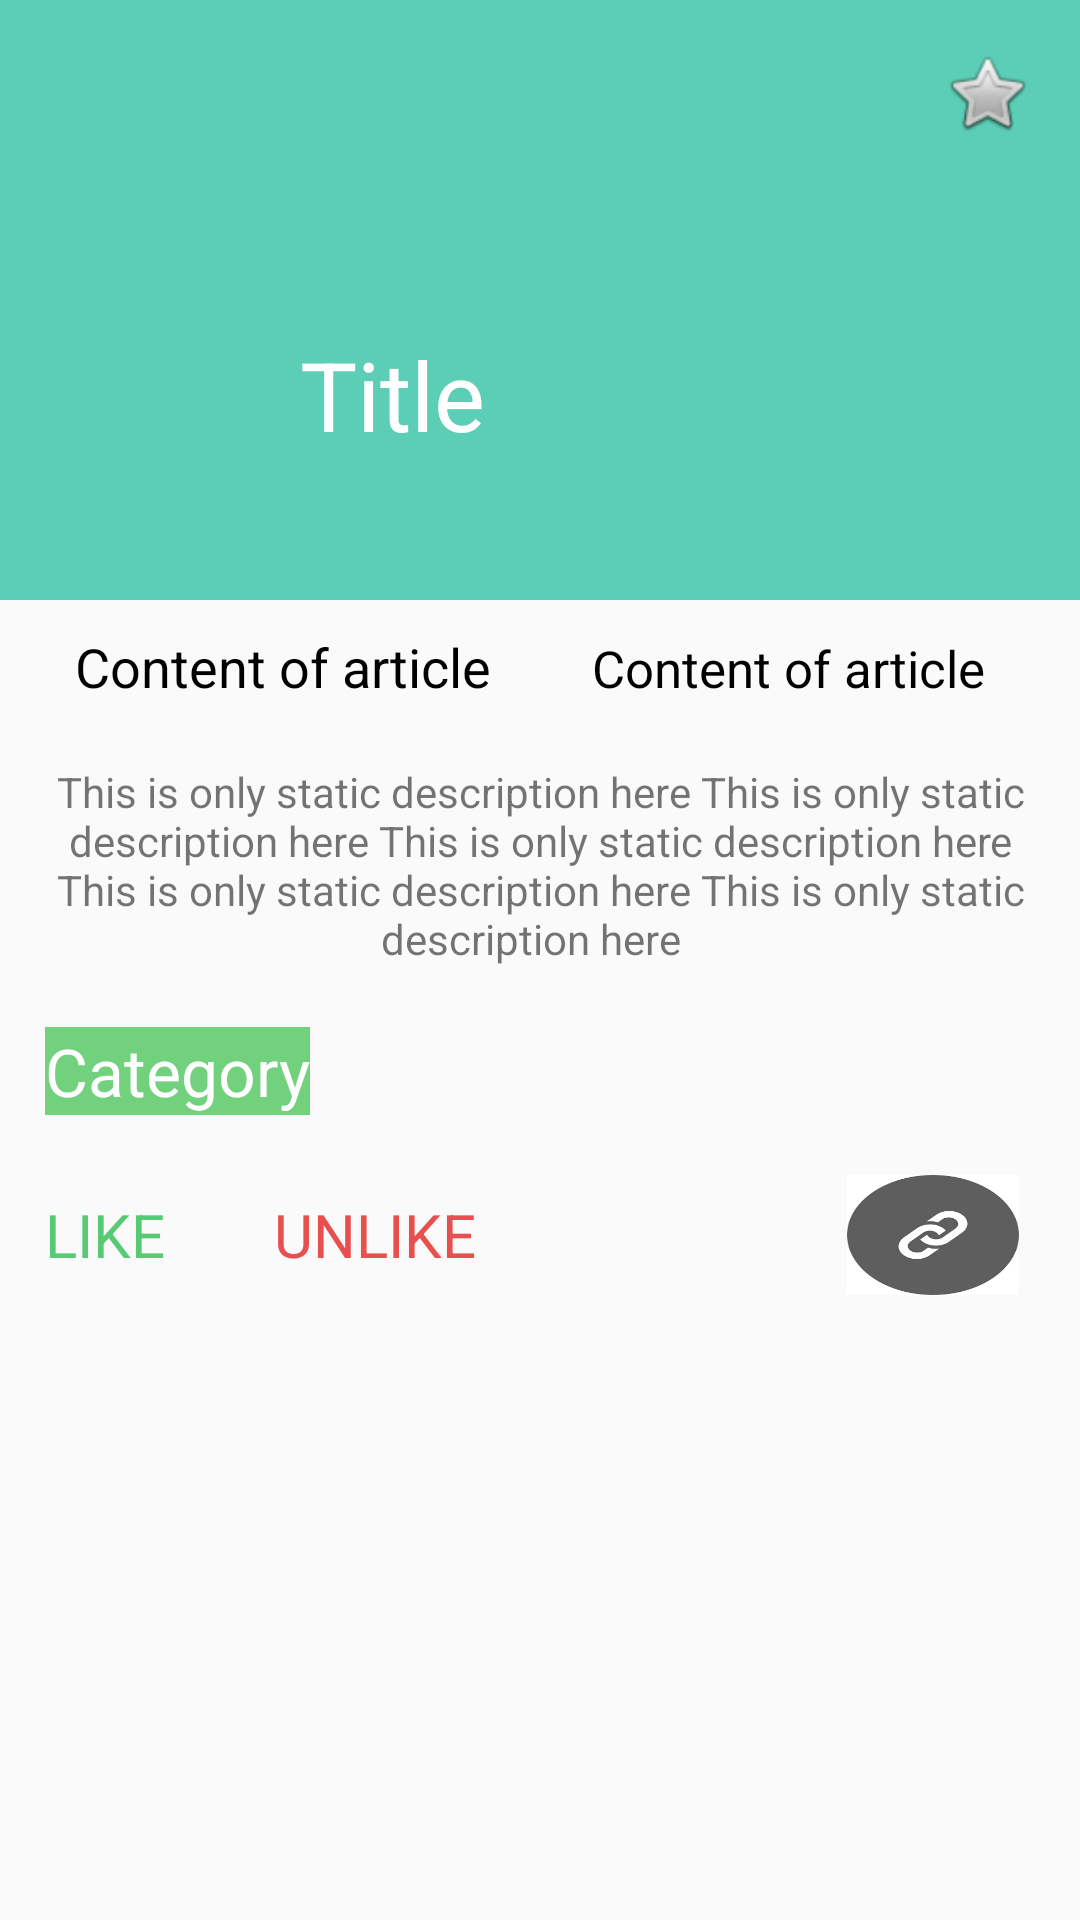

The Android layout XML behind this screen, and the referenced resources:
<!-- AndroidManifest.xml: application theme AppTheme -->
<!-- res/layout/layout_detail2.xml -->
<?xml version="1.0" encoding="utf-8"?>
<android.support.design.widget.CoordinatorLayout xmlns:android="http://schemas.android.com/apk/res/android"
    xmlns:app="http://schemas.android.com/apk/res-auto"
    xmlns:tools="http://schemas.android.com/tools"
    android:layout_width="match_parent"
    android:layout_height="match_parent"
    android:fitsSystemWindows="true"
    tools:context=".detailpage2.DetailsPage2">

    <android.support.design.widget.AppBarLayout
        android:id="@+id/app_bar"
        android:layout_width="match_parent"
        android:layout_height="200dp"
        android:fitsSystemWindows="true"
        android:theme="@style/AppTheme.AppBarOverlay">

        <android.support.design.widget.CollapsingToolbarLayout
            android:id="@+id/toolbar_layout"
            android:layout_width="match_parent"
            android:layout_height="match_parent"
            android:fitsSystemWindows="true"
            app:contentScrim="?attr/colorPrimary"
            app:layout_scrollFlags="scroll|exitUntilCollapsed">




            <ImageView
                android:id="@+id/expandedImage"
                android:layout_width="match_parent"
                android:layout_height="200dp"
                android:scaleType="centerCrop"
                android:src="@drawable/photo"
                app:layout_collapseMode="parallax"
                app:layout_collapseParallaxMultiplier="0.7" />
            <TextView
                android:id="@+id/collapsetitle"
                android:layout_width="wrap_content"
                android:layout_marginTop="110dp"
                android:layout_marginLeft="100dp"
                android:layout_height="wrap_content"
                android:textSize="32sp"
                android:gravity="bottom"
                android:text="Title"
                android:textColor="#ffffff"/>

            <android.support.v7.widget.Toolbar
                android:id="@+id/toolbar"
                android:layout_width="match_parent"
                android:layout_height="?attr/actionBarSize"
                app:layout_collapseMode="pin"
                app:popupTheme="@style/AppTheme.PopupOverlay" >

            <ImageView
                android:id="@+id/back"
                android:layout_width="30dp"
                android:layout_margin="16dp"
                android:layout_height="30dp"
                android:background="@drawable/backarow"/>


            <ImageView
                android:id="@+id/star"
                android:layout_width="30dp"
                android:layout_height="30dp"
                android:layout_gravity="right"
                android:layout_margin="16dp"
                android:background="@android:drawable/btn_star_big_off"/>

            </android.support.v7.widget.Toolbar>



        </android.support.design.widget.CollapsingToolbarLayout>
    </android.support.design.widget.AppBarLayout>

    <include
        android:id="@+id/include"
        layout="@layout/content_scrolling" />
</android.support.design.widget.CoordinatorLayout>
<!-- res/layout/content_scrolling.xml (included above) -->
<?xml version="1.0" encoding="utf-8"?>
<android.support.v4.widget.NestedScrollView xmlns:android="http://schemas.android.com/apk/res/android"
    xmlns:app="http://schemas.android.com/apk/res-auto"
    xmlns:tools="http://schemas.android.com/tools"
    android:layout_width="match_parent"
    android:layout_height="match_parent"
    app:layout_behavior="@string/appbar_scrolling_view_behavior"
    tools:context=".detailpage2.DetailsPage2"
    tools:showIn="@layout/layout_detail2">

    <LinearLayout
        android:layout_width="match_parent"
        android:layout_height="wrap_content"
        android:orientation="vertical">

        <LinearLayout
            android:layout_width="match_parent"
            android:layout_height="wrap_content"
            android:layout_marginLeft="15dp"
            android:orientation="horizontal">

            <TextView
                android:id="@+id/title1"
                android:layout_width="0dp"
                android:layout_height="wrap_content"
                android:layout_margin="10dp"
                android:layout_weight="1"
                android:text="Content of article"
                android:textColor="#000000"
                android:textSize="18sp" />

            <TextView
                android:id="@+id/title2"
                android:layout_width="0dp"
                android:layout_height="wrap_content"
                android:layout_margin="10dp"
                android:layout_weight="1"
                android:text="Content of article"
                android:textColor="#000000"
                android:textSize="17sp" />

        </LinearLayout>

        <TextView
            android:id="@+id/title3"
            android:layout_width="match_parent"
            android:layout_height="wrap_content"
            android:layout_gravity="center"
            android:layout_margin="10dp"
            android:layout_weight="1"
            android:text="This is only static description here
This is only static description here
This is only static description here
This is only static description here
This is only static description here  "
            android:textAlignment="center" />

        <TextView
            android:id="@+id/title4"
            android:layout_width="wrap_content"
            android:layout_height="wrap_content"
            android:layout_marginLeft="15dp"
            android:layout_marginTop="10dp"
            android:background="#72d17d"
            android:text="Category"
            android:textColor="#ffffff"
            android:textSize="22sp" />

        <LinearLayout
            android:layout_width="match_parent"
            android:layout_height="wrap_content"
            android:layout_marginTop="20dp"
            android:orientation="horizontal">

            <TextView
                android:id="@+id/like"
                android:layout_width="0dp"
                android:layout_height="wrap_content"
                android:layout_gravity="center"
                android:layout_marginLeft="15dp"
                android:layout_weight="0.4"
                android:text="LIKE"
                android:textColor="#58ca75"
                android:textSize="20sp" />

            <TextView
                android:id="@+id/unlike"
                android:layout_width="0dp"
                android:layout_height="wrap_content"
                android:layout_gravity="center"
                android:layout_weight="1"
                android:text="UNLIKE"
                android:textColor="#e85050"
                android:textSize="20sp" />

            <ImageView
                android:id="@+id/share"
                android:layout_width="0dp"
                android:layout_height="40dp"
                android:layout_marginRight="20dp"
                android:layout_weight="0.3"
                android:background="@drawable/share" />

        </LinearLayout>


    </LinearLayout>
</android.support.v4.widget.NestedScrollView>
<!-- resources referenced by this layout -->
<resources>
  <!-- drawable share: png bitmap (drawable, 3265 bytes) -->
  <style name="AppTheme.AppBarOverlay" parent="ThemeOverlay.AppCompat.Light" />
  <style name="AppTheme.PopupOverlay" parent="ThemeOverlay.AppCompat.Light" />
  <style name="AppTheme" parent="Theme.AppCompat.Light.NoActionBar">
          
          <item name="colorPrimary">@color/colorPrimary</item>
          <item name="colorPrimaryDark">@color/colorPrimaryDark</item>
          <item name="colorAccent">@color/colorAccent</item>
      </style>
  <color name="colorPrimary">#5bceb5</color>
  <color name="colorPrimaryDark">#71d4ca</color>
  <color name="colorAccent">#FF4081</color>
</resources>
